The GitHub repository Sr3nzZ/my_rUBot_mecanum contains a labelled image folder "traffic_sign_dataset_g2_2" with 6 categories: forbidden, give way, left, nothing, right, stop. Examples follow, each with its label.

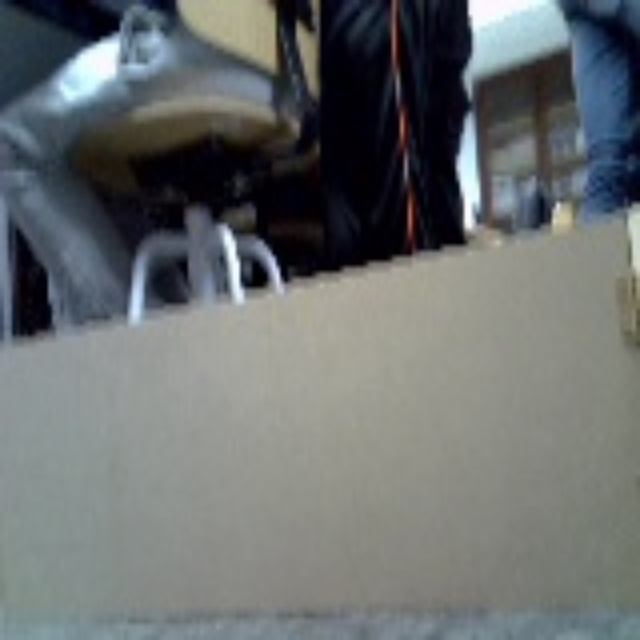
Label: nothing

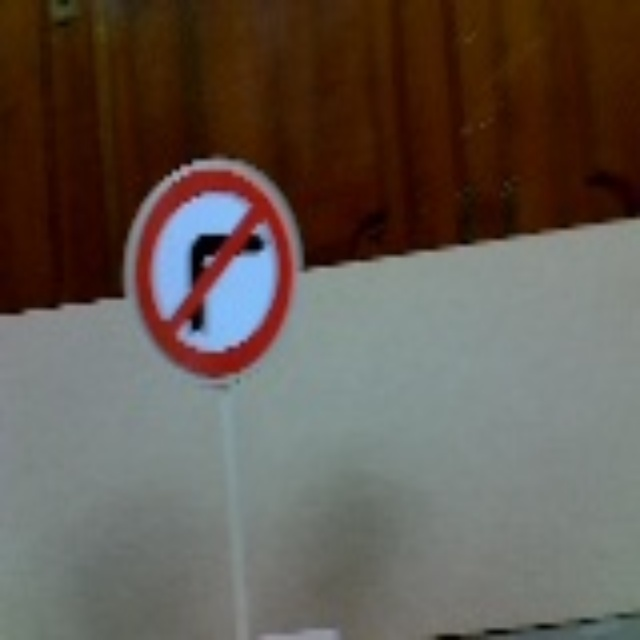
Label: left

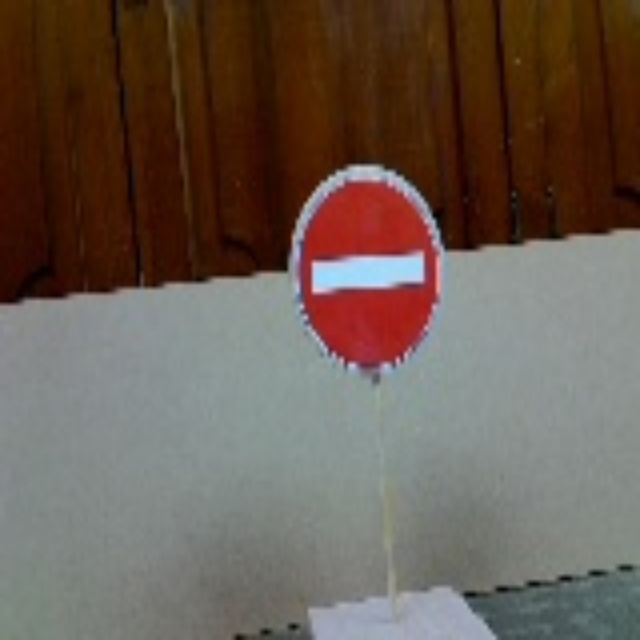
Label: forbidden

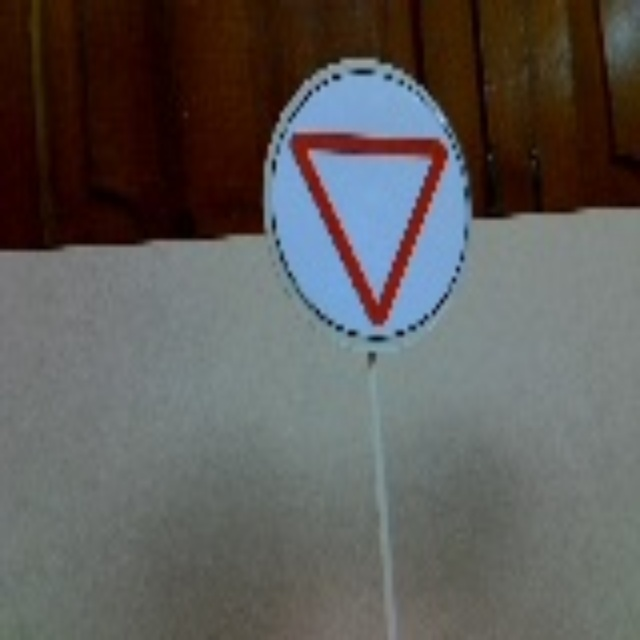
Label: give way

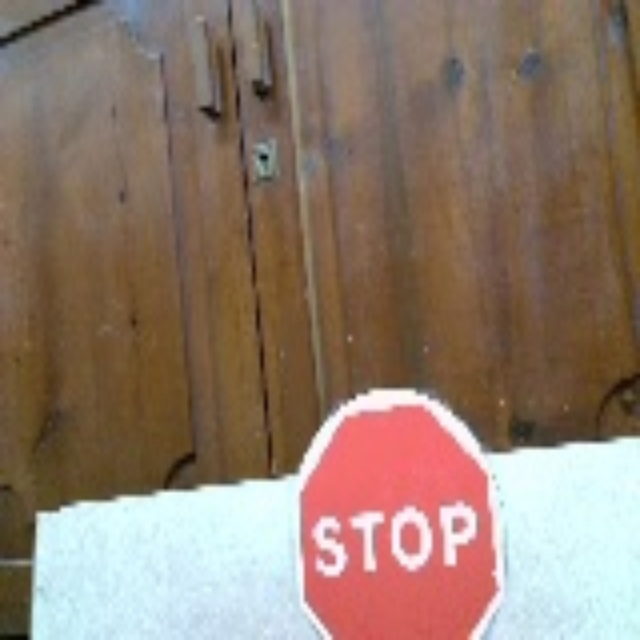
Label: stop

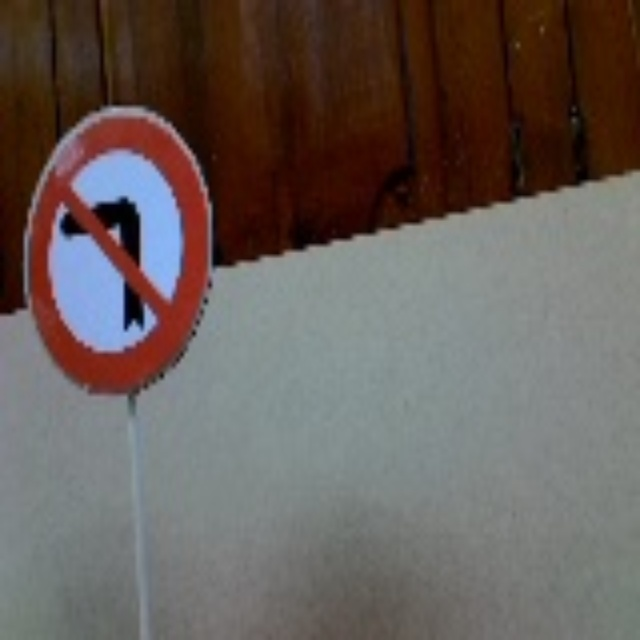
Label: right
